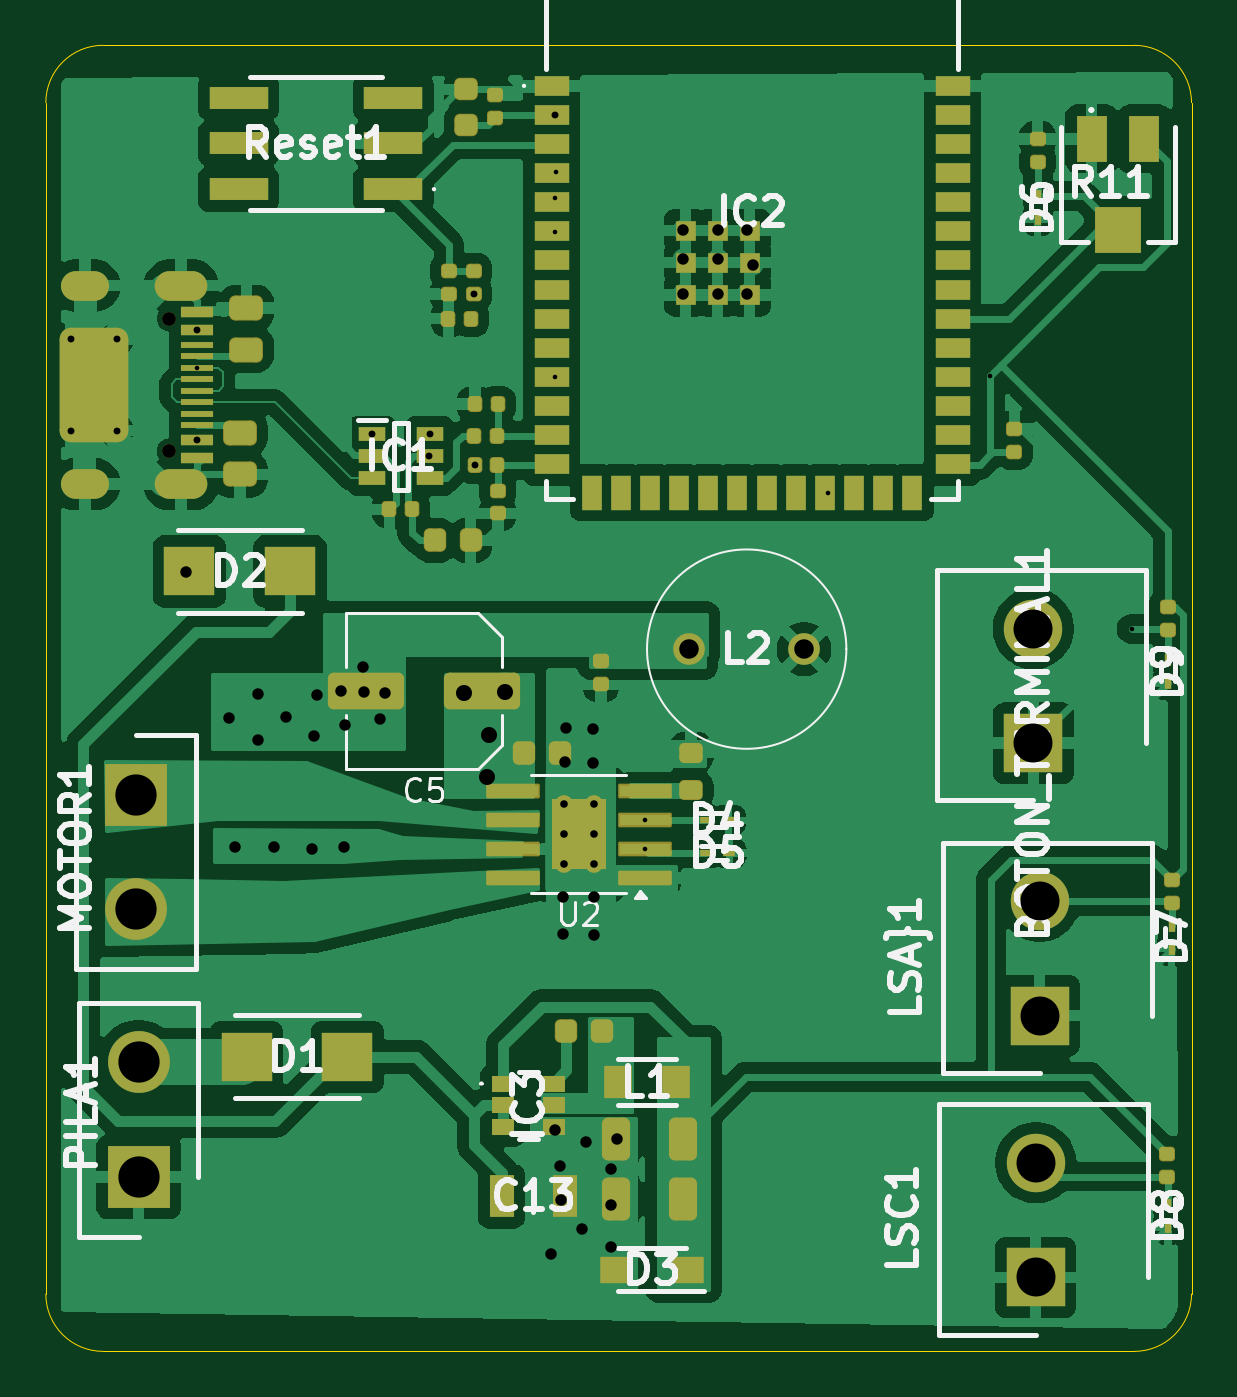
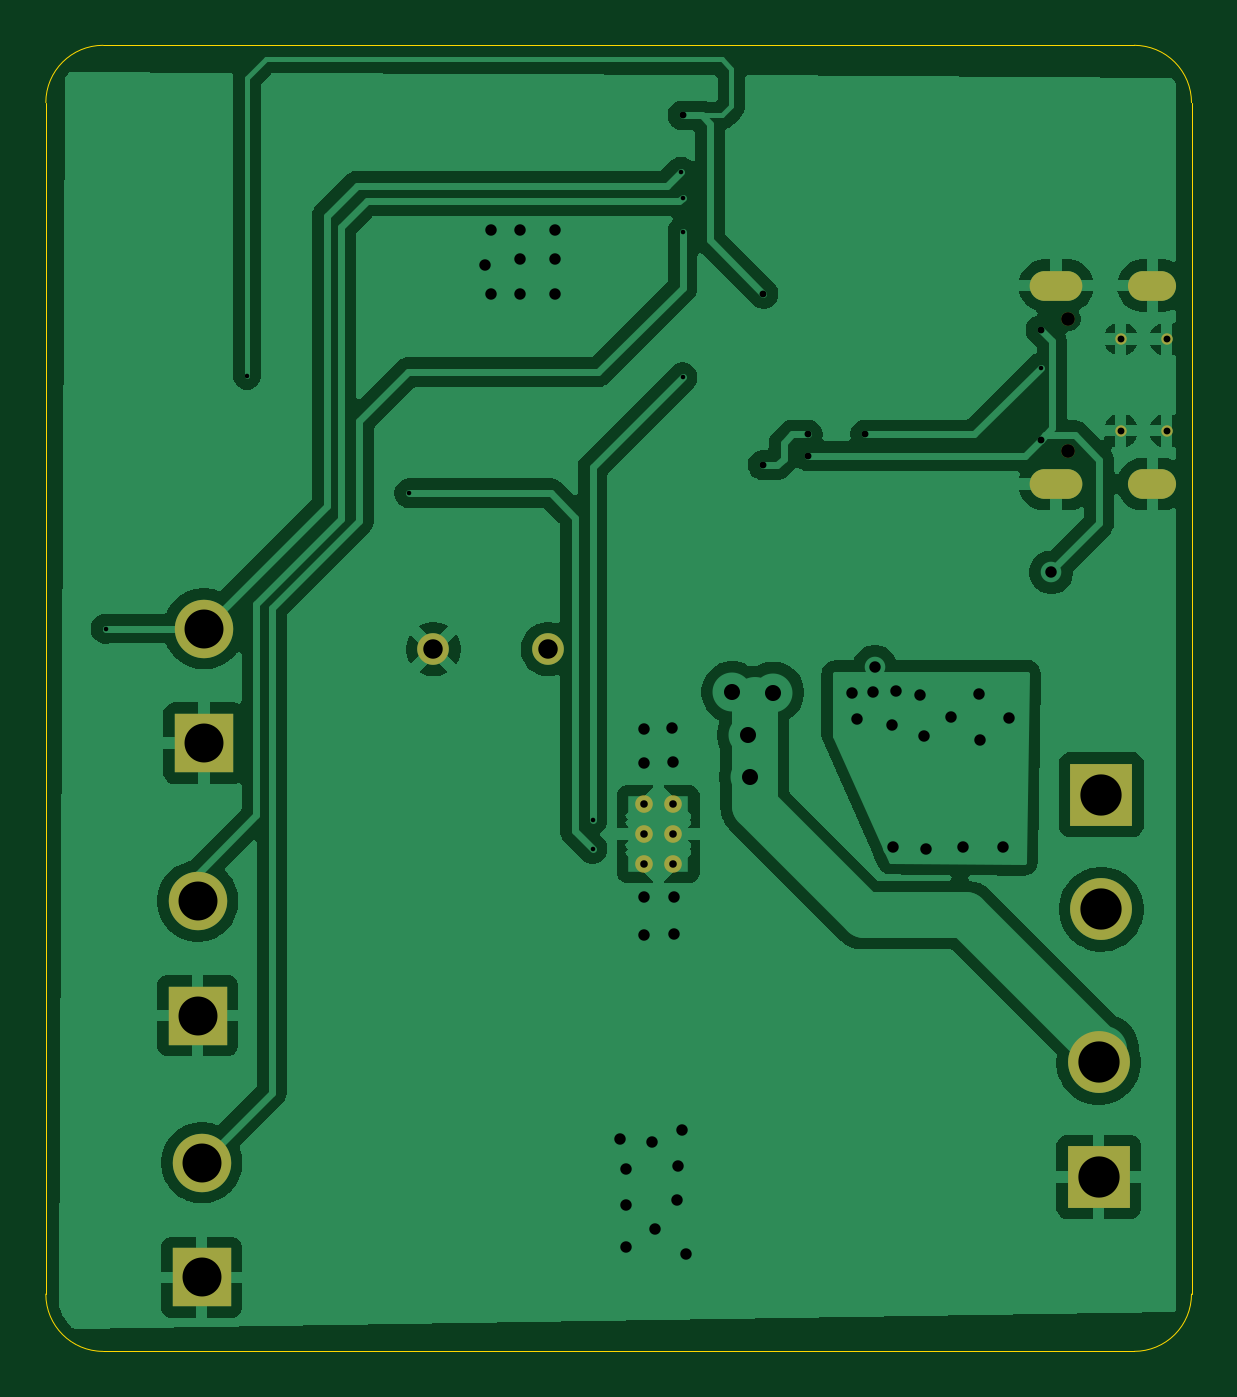
Circuit board: 11 layer files. Board 50.0 x 57.0 mm.
- bottom_copper: PROYECT T-B_Cu.gbr (79675 bytes)
- bottom_mask: PROYECT T-B_Mask.gbr (1728 bytes)
- paste: PROYECT T-B_Paste.gbr (467 bytes)
- bottom_silk: PROYECT T-B_Silkscreen.gbr (468 bytes)
- outline: PROYECT T-Edge_Cuts.gbr (1038 bytes)
- top_copper: PROYECT T-F_Cu.gbr (177164 bytes)
- top_mask: PROYECT T-F_Mask.gbr (9554 bytes)
- paste: PROYECT T-F_Paste.gbr (8242 bytes)
- top_silk: PROYECT T-F_Silkscreen.gbr (45090 bytes)
- drill: PROYECT T-NPTH.drl (384 bytes)
- drill: PROYECT T-PTH.drl (2704 bytes)

=== bottom_copper: PROYECT T-B_Cu.gbr (79675 bytes, source omitted) ===
=== bottom_mask: PROYECT T-B_Mask.gbr ===
%TF.GenerationSoftware,KiCad,Pcbnew,9.0.0*%
%TF.CreationDate,2025-03-01T12:45:02-04:00*%
%TF.ProjectId,PROYECT T,50524f59-4543-4542-9054-2e6b69636164,rev?*%
%TF.SameCoordinates,Original*%
%TF.FileFunction,Soldermask,Bot*%
%TF.FilePolarity,Negative*%
%FSLAX46Y46*%
G04 Gerber Fmt 4.6, Leading zero omitted, Abs format (unit mm)*
G04 Created by KiCad (PCBNEW 9.0.0) date 2025-03-01 12:45:02*
%MOMM*%
%LPD*%
G01*
G04 APERTURE LIST*
%ADD10C,1.381000*%
%ADD11R,2.700000X2.700000*%
%ADD12C,2.700000*%
%ADD13R,2.550000X2.550000*%
%ADD14C,2.550000*%
%ADD15C,0.770000*%
%ADD16C,0.600000*%
%ADD17O,2.300000X1.300000*%
%ADD18O,2.100000X1.300000*%
%ADD19C,0.500000*%
G04 APERTURE END LIST*
D10*
%TO.C,L2*%
X227544000Y-89408000D03*
X222544000Y-89408000D03*
%TD*%
D11*
%TO.C,MOTOR1*%
X198391000Y-95761000D03*
D12*
X198391000Y-100761000D03*
%TD*%
D13*
%TO.C,BOTON_TERMINAL1*%
X237556000Y-93511000D03*
D14*
X237556000Y-88511000D03*
%TD*%
D15*
%TO.C,U2*%
X218371000Y-98786000D03*
X218371000Y-97486000D03*
X218371000Y-96186000D03*
X217071000Y-98786000D03*
X217071000Y-97486000D03*
X217071000Y-96186000D03*
%TD*%
D13*
%TO.C,LSC1*%
X237656000Y-116826000D03*
D14*
X237656000Y-111826000D03*
%TD*%
D13*
%TO.C,LSA}1*%
X237826000Y-105406000D03*
D14*
X237826000Y-100406000D03*
%TD*%
D11*
%TO.C,PILA1*%
X198506000Y-112446000D03*
D12*
X198506000Y-107446000D03*
%TD*%
D16*
%TO.C,J1*%
X199843500Y-74986000D03*
X199843500Y-80766000D03*
D17*
X200363500Y-73546000D03*
D18*
X196163500Y-73546000D03*
D19*
X197543500Y-75876000D03*
X195543500Y-75876000D03*
X197543500Y-79876000D03*
X195543500Y-79876000D03*
D17*
X200363500Y-82206000D03*
D18*
X196163500Y-82206000D03*
%TD*%
M02*

=== paste: PROYECT T-B_Paste.gbr ===
%TF.GenerationSoftware,KiCad,Pcbnew,9.0.0*%
%TF.CreationDate,2025-03-01T12:45:02-04:00*%
%TF.ProjectId,PROYECT T,50524f59-4543-4542-9054-2e6b69636164,rev?*%
%TF.SameCoordinates,Original*%
%TF.FileFunction,Paste,Bot*%
%TF.FilePolarity,Positive*%
%FSLAX46Y46*%
G04 Gerber Fmt 4.6, Leading zero omitted, Abs format (unit mm)*
G04 Created by KiCad (PCBNEW 9.0.0) date 2025-03-01 12:45:02*
%MOMM*%
%LPD*%
G01*
G04 APERTURE LIST*
G04 APERTURE END LIST*
M02*

=== bottom_silk: PROYECT T-B_Silkscreen.gbr ===
%TF.GenerationSoftware,KiCad,Pcbnew,9.0.0*%
%TF.CreationDate,2025-03-01T12:45:02-04:00*%
%TF.ProjectId,PROYECT T,50524f59-4543-4542-9054-2e6b69636164,rev?*%
%TF.SameCoordinates,Original*%
%TF.FileFunction,Legend,Bot*%
%TF.FilePolarity,Positive*%
%FSLAX46Y46*%
G04 Gerber Fmt 4.6, Leading zero omitted, Abs format (unit mm)*
G04 Created by KiCad (PCBNEW 9.0.0) date 2025-03-01 12:45:02*
%MOMM*%
%LPD*%
G01*
G04 APERTURE LIST*
G04 APERTURE END LIST*
M02*

=== outline: PROYECT T-Edge_Cuts.gbr ===
%TF.GenerationSoftware,KiCad,Pcbnew,9.0.0*%
%TF.CreationDate,2025-03-01T12:45:02-04:00*%
%TF.ProjectId,PROYECT T,50524f59-4543-4542-9054-2e6b69636164,rev?*%
%TF.SameCoordinates,Original*%
%TF.FileFunction,Profile,NP*%
%FSLAX46Y46*%
G04 Gerber Fmt 4.6, Leading zero omitted, Abs format (unit mm)*
G04 Created by KiCad (PCBNEW 9.0.0) date 2025-03-01 12:45:02*
%MOMM*%
%LPD*%
G01*
G04 APERTURE LIST*
%TA.AperFunction,Profile*%
%ADD10C,0.050000*%
%TD*%
G04 APERTURE END LIST*
D10*
X244456000Y-65556000D02*
X244456000Y-117556000D01*
X244456000Y-117556000D02*
G75*
G02*
X241956000Y-120056000I-2500000J0D01*
G01*
X196956000Y-63056000D02*
X241956000Y-63056000D01*
X241956000Y-120056000D02*
X196956000Y-120056000D01*
X196956000Y-120056000D02*
G75*
G02*
X194456000Y-117556000I0J2500000D01*
G01*
X241956000Y-63056000D02*
G75*
G02*
X244456000Y-65556000I0J-2500000D01*
G01*
X194456000Y-117556000D02*
X194456000Y-65556000D01*
X194456000Y-65556000D02*
G75*
G02*
X196956000Y-63056000I2500000J0D01*
G01*
M02*

=== top_copper: PROYECT T-F_Cu.gbr (177164 bytes, source omitted) ===
=== top_mask: PROYECT T-F_Mask.gbr (9554 bytes, source omitted) ===
=== paste: PROYECT T-F_Paste.gbr (8242 bytes, source omitted) ===
=== top_silk: PROYECT T-F_Silkscreen.gbr (45090 bytes, source omitted) ===
=== drill: PROYECT T-NPTH.drl ===
M48
; DRILL file {KiCad 9.0.0} date 2025-03-01T12:44:55-0400
; FORMAT={-:-/ absolute / metric / decimal}
; #@! TF.CreationDate,2025-03-01T12:44:55-04:00
; #@! TF.GenerationSoftware,Kicad,Pcbnew,9.0.0
; #@! TF.FileFunction,NonPlated,1,2,NPTH
FMAT,2
METRIC
; #@! TA.AperFunction,NonPlated,NPTH,ComponentDrill
T1C0.600
%
G90
G05
T1
X199.843Y-74.986
X199.843Y-80.766
M30

=== drill: PROYECT T-PTH.drl ===
M48
; DRILL file {KiCad 9.0.0} date 2025-03-01T12:44:55-0400
; FORMAT={-:-/ absolute / metric / decimal}
; #@! TF.CreationDate,2025-03-01T12:44:55-04:00
; #@! TF.GenerationSoftware,Kicad,Pcbnew,9.0.0
; #@! TF.FileFunction,Plated,1,2,PTH
FMAT,2
METRIC
; #@! TA.AperFunction,Plated,PTH,ViaDrill
T1C0.200
; #@! TA.AperFunction,Plated,PTH,ViaDrill
T2C0.300
; #@! TA.AperFunction,Plated,PTH,ComponentDrill
T3C0.300
; #@! TA.AperFunction,Plated,PTH,ComponentDrill
T4C0.330
; #@! TA.AperFunction,Plated,PTH,ViaDrill
T5C0.500
; #@! TA.AperFunction,Plated,PTH,ComponentDrill
T6C0.500
; #@! TA.AperFunction,Plated,PTH,ViaDrill
T7C0.700
; #@! TA.AperFunction,Plated,PTH,ComponentDrill
T8C0.850
; #@! TA.AperFunction,Plated,PTH,ComponentDrill
T9C1.700
; #@! TA.AperFunction,Plated,PTH,ComponentDrill
T10C1.800
%
G90
G05
T1
X201.043Y-77.126
X216.666Y-69.716
X216.666Y-71.196
X216.666Y-77.546
X216.736Y-68.576
X220.596Y-96.851
X220.596Y-98.121
X228.591Y-82.606
X235.671Y-77.481
X241.846Y-88.526
T2
X201.043Y-75.476
X201.043Y-80.276
X208.701Y-80.04
X211.176Y-80.99
X211.201Y-80.04
X213.136Y-73.896
X213.166Y-81.376
X216.666Y-66.116
T3
X195.543Y-75.876
X195.543Y-79.876
X197.543Y-75.876
X197.543Y-79.876
T4
X217.071Y-96.186
X217.071Y-97.486
X217.071Y-98.786
X218.371Y-96.186
X218.371Y-97.486
X218.371Y-98.786
T5
X200.576Y-86.056
X202.431Y-92.401
X202.692Y-98.044
X203.701Y-93.371
X203.711Y-91.371
X204.421Y-98.061
X204.931Y-92.351
X206.051Y-98.111
X206.151Y-93.201
X206.301Y-91.421
X207.336Y-91.236
X207.471Y-98.044
X207.518Y-92.71
X208.28Y-90.17
X208.351Y-91.291
X209.042Y-92.456
X209.256Y-91.316
X216.506Y-115.796
X216.686Y-110.406
X216.876Y-111.946
X216.926Y-113.436
X217.026Y-100.236
X217.026Y-101.846
X217.106Y-94.336
X217.141Y-92.831
X217.856Y-114.736
X218.016Y-110.906
X218.336Y-92.886
X218.336Y-94.366
X218.366Y-100.236
X218.366Y-101.896
X219.116Y-115.496
X219.136Y-112.116
X219.136Y-113.686
X219.386Y-110.786
X222.25Y-71.12
X222.25Y-72.39
X222.25Y-73.914
X223.774Y-71.12
X223.774Y-72.39
X223.774Y-73.914
X225.044Y-71.12
X225.044Y-73.914
X225.298Y-72.644
T7
X212.716Y-91.306
X213.706Y-94.996
X213.816Y-93.166
X214.496Y-91.286
T8
X222.544Y-89.408
X227.544Y-89.408
T9
X237.556Y-88.511
X237.556Y-93.511
X237.656Y-111.826
X237.656Y-116.826
X237.826Y-100.406
X237.826Y-105.406
T10
X198.391Y-95.761
X198.391Y-100.761
X198.506Y-107.446
X198.506Y-112.446
T6
G00X196.564Y-73.546
M15
G01X195.763Y-73.546
M16
G05
G00X196.564Y-82.206
M15
G01X195.763Y-82.206
M16
G05
G00X200.913Y-73.546
M15
G01X199.814Y-73.546
M16
G05
G00X200.913Y-82.206
M15
G01X199.814Y-82.206
M16
G05
M30

